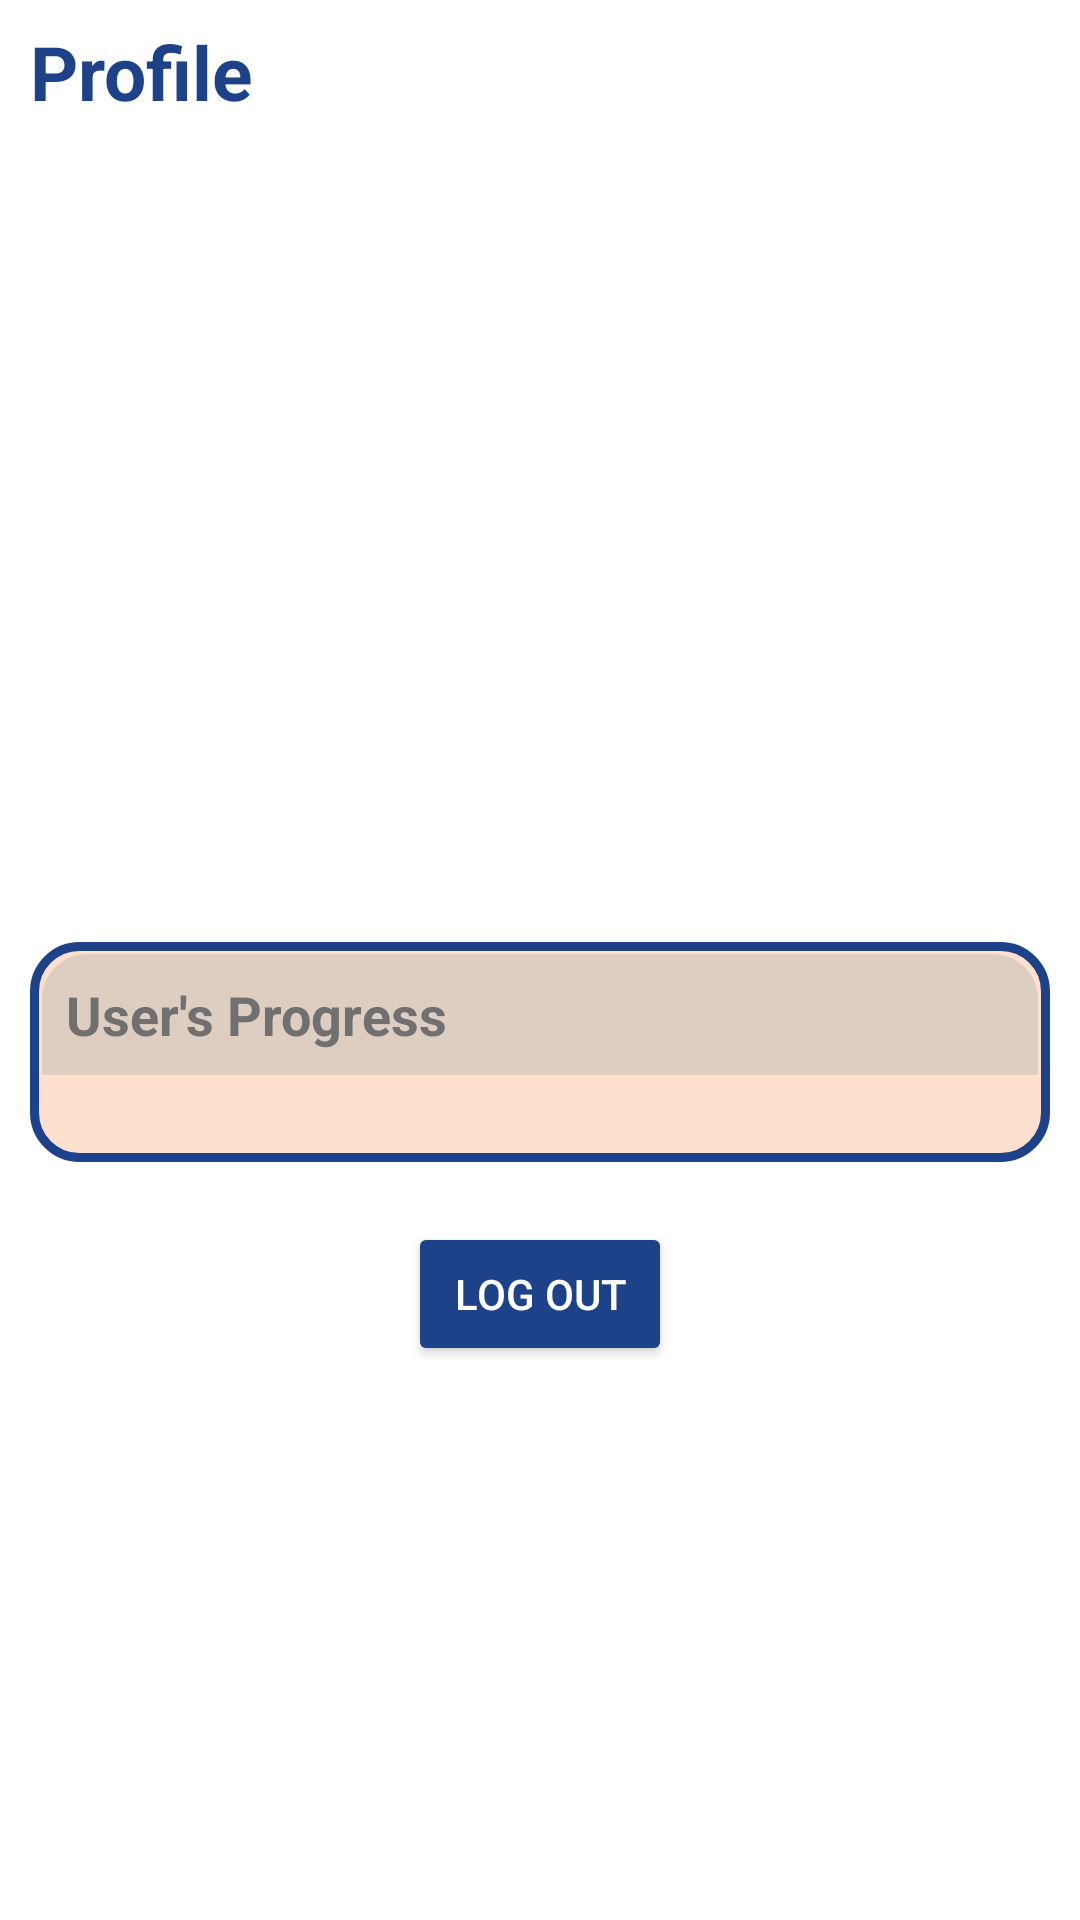

Here is an Android app screen rendered from its layout file. Give the layout XML and the strings, colors and styles it references.
<!-- AndroidManifest.xml: application theme Theme.MyApplication -->
<!-- res/layout/fragment_profile.xml -->
<?xml version="1.0" encoding="utf-8"?>
<LinearLayout android:layout_width="match_parent"
    android:layout_height="match_parent"
    xmlns:android="http://schemas.android.com/apk/res/android"
    xmlns:app="http://schemas.android.com/apk/res-auto"
    android:orientation="vertical"
    xmlns:tools="http://schemas.android.com/tools"
    android:background="@color/white">

    <RelativeLayout
        android:layout_width="match_parent"
        android:layout_height="48dp"
        android:gravity="center_vertical"
        android:paddingHorizontal="10dp">

        <TextView
            android:layout_width="wrap_content"
            android:layout_height="wrap_content"
            android:text="Profile"
            android:textSize="25sp"
            android:textColor="@color/dark_blue"
            android:textStyle="bold"
            />

    </RelativeLayout>

    <View
        android:layout_width="match_parent"
        android:layout_height="40dp">

    </View>

    <LinearLayout
        android:layout_width="match_parent"
        android:layout_height="wrap_content"
        android:orientation="vertical"
        android:gravity="center">

        <ImageView
            android:layout_width="140dp"
            android:layout_height="140dp"
            android:src="@drawable/profile_image_placeholder"
            android:scaleType="centerCrop"
            android:layout_gravity="center"
            />

        <TextView
            android:layout_width="wrap_content"
            android:layout_height="wrap_content"
            android:id="@+id/user_name"
            android:textColor="#A5A9AC"
            android:textSize="15sp"
            android:layout_marginTop="5dp"
            />

        <TextView
            android:id="@+id/name"
            android:layout_width="wrap_content"
            android:layout_height="wrap_content"
            android:gravity="center"
            android:textColor="@color/dark_blue"
            android:textStyle="bold"
            android:layout_marginTop="30px"
            android:textSize="23sp"
            />
    </LinearLayout>

    <View
        android:layout_width="match_parent"
        android:layout_height="20dp"></View>

    <LinearLayout
        xmlns:android="http://schemas.android.com/apk/res/android"
        android:layout_width="match_parent"
        android:layout_height="match_parent"
        android:paddingStart="10dp"
        android:paddingEnd="10dp"
        android:gravity="center_horizontal"
        android:orientation="vertical">

            <LinearLayout
                android:layout_width="match_parent"
                android:layout_height="wrap_content"
                android:background="@drawable/profile_log_background"
                android:gravity="center"
                android:orientation="vertical"
                android:clipChildren="true"
                android:clipToPadding="true"
                android:padding="4dp">
                

            
            <LinearLayout
                android:layout_width="match_parent"
                android:layout_height="wrap_content"
                android:gravity="start"
                android:orientation="vertical"
                android:background="@drawable/top_rounded_background">

                
                <TextView
                    android:layout_width="wrap_content"
                    android:layout_height="wrap_content"
                    android:padding="8dp"
                    android:textStyle="bold"
                    android:text="User's Progress"
                    android:textColor="@color/dark_grey"
                    android:textSize="18sp" />

            </LinearLayout>


            <ScrollView
                android:layout_width="match_parent"
                android:layout_height="match_parent"
                android:paddingStart="15dp"
                android:paddingEnd="15dp"
                android:paddingTop="10dp"
                android:paddingBottom="15dp"
                >
            
                <LinearLayout
                    android:id="@+id/progressContainer"
                    android:layout_width="match_parent"
                    android:layout_height="wrap_content"
                    android:background="@color/tranparent_white"
                    android:orientation="vertical">
                    
                </LinearLayout>
            </ScrollView>

        </LinearLayout>

        <Button
            android:id="@+id/signOutButton"
            android:layout_width="wrap_content"
            android:layout_height="wrap_content"
            android:layout_below="@+id/user_name"
            android:layout_marginTop="20dp"
            android:backgroundTint="@color/dark_blue"
            android:text="Log out"
            android:textColor="@color/white" />
    </LinearLayout>




</LinearLayout>
<!-- resources referenced by this layout -->
<resources>
  <color name="dark_blue">#1D428A</color>
  <color name="dark_grey">#707070</color>
  <color name="tranparent_white">#00000000</color>
  <color name="white">#FFFFFFFF</color>
  <!-- drawable profile_log_background (drawable) -->
  <?xml version="1.0" encoding="utf-8"?>
  <shape xmlns:android="http://schemas.android.com/apk/res/android">
      <solid android:color="@color/lighter_skin_color"/> 
      <stroke android:width="3dp" android:color="@color/dark_blue"/> 
      <corners android:radius="15dp"/> 
  </shape>
  <!-- drawable top_rounded_background (drawable) -->
  <?xml version="1.0" encoding="utf-8"?>
  <shape xmlns:android="http://schemas.android.com/apk/res/android">
      <solid android:color="@color/light_grey"/> 
      <corners
          android:topLeftRadius="15dp"
          android:topRightRadius="15dp"
          android:bottomLeftRadius="0dp"
          android:bottomRightRadius="0dp"/> 
  </shape>
  <style name="Theme.MyApplication" parent="Theme.MaterialComponents.DayNight.NoActionBar">
  
          <item name="windowActionBar">false</item>
          <item name="windowNoTitle">true</item>
          <item name="android:windowFullscreen">true</item>
  
          
          <item name="colorPrimary">@color/purple_500</item>
          <item name="colorPrimaryVariant">@color/purple_700</item>
          <item name="colorOnPrimary">@color/white</item>
  
          
          <item name="colorSecondary">@color/teal_200</item>
          <item name="colorSecondaryVariant">@color/teal_700</item>
          <item name="colorOnSecondary">@color/black</item>
  
          
          <item name="android:statusBarColor" tools:targetApi="l">?attr/colorPrimaryVariant</item>
          
      </style>
  <color name="lighter_skin_color">#FDE0CD</color>
  <color name="light_grey">#66B0B0B0</color>
  <color name="purple_500">#FF6200EE</color>
  <color name="purple_700">#FF3700B3</color>
  <color name="teal_200">#FF03DAC5</color>
  <color name="teal_700">#FF018786</color>
  <color name="black">#FF000000</color>
</resources>
